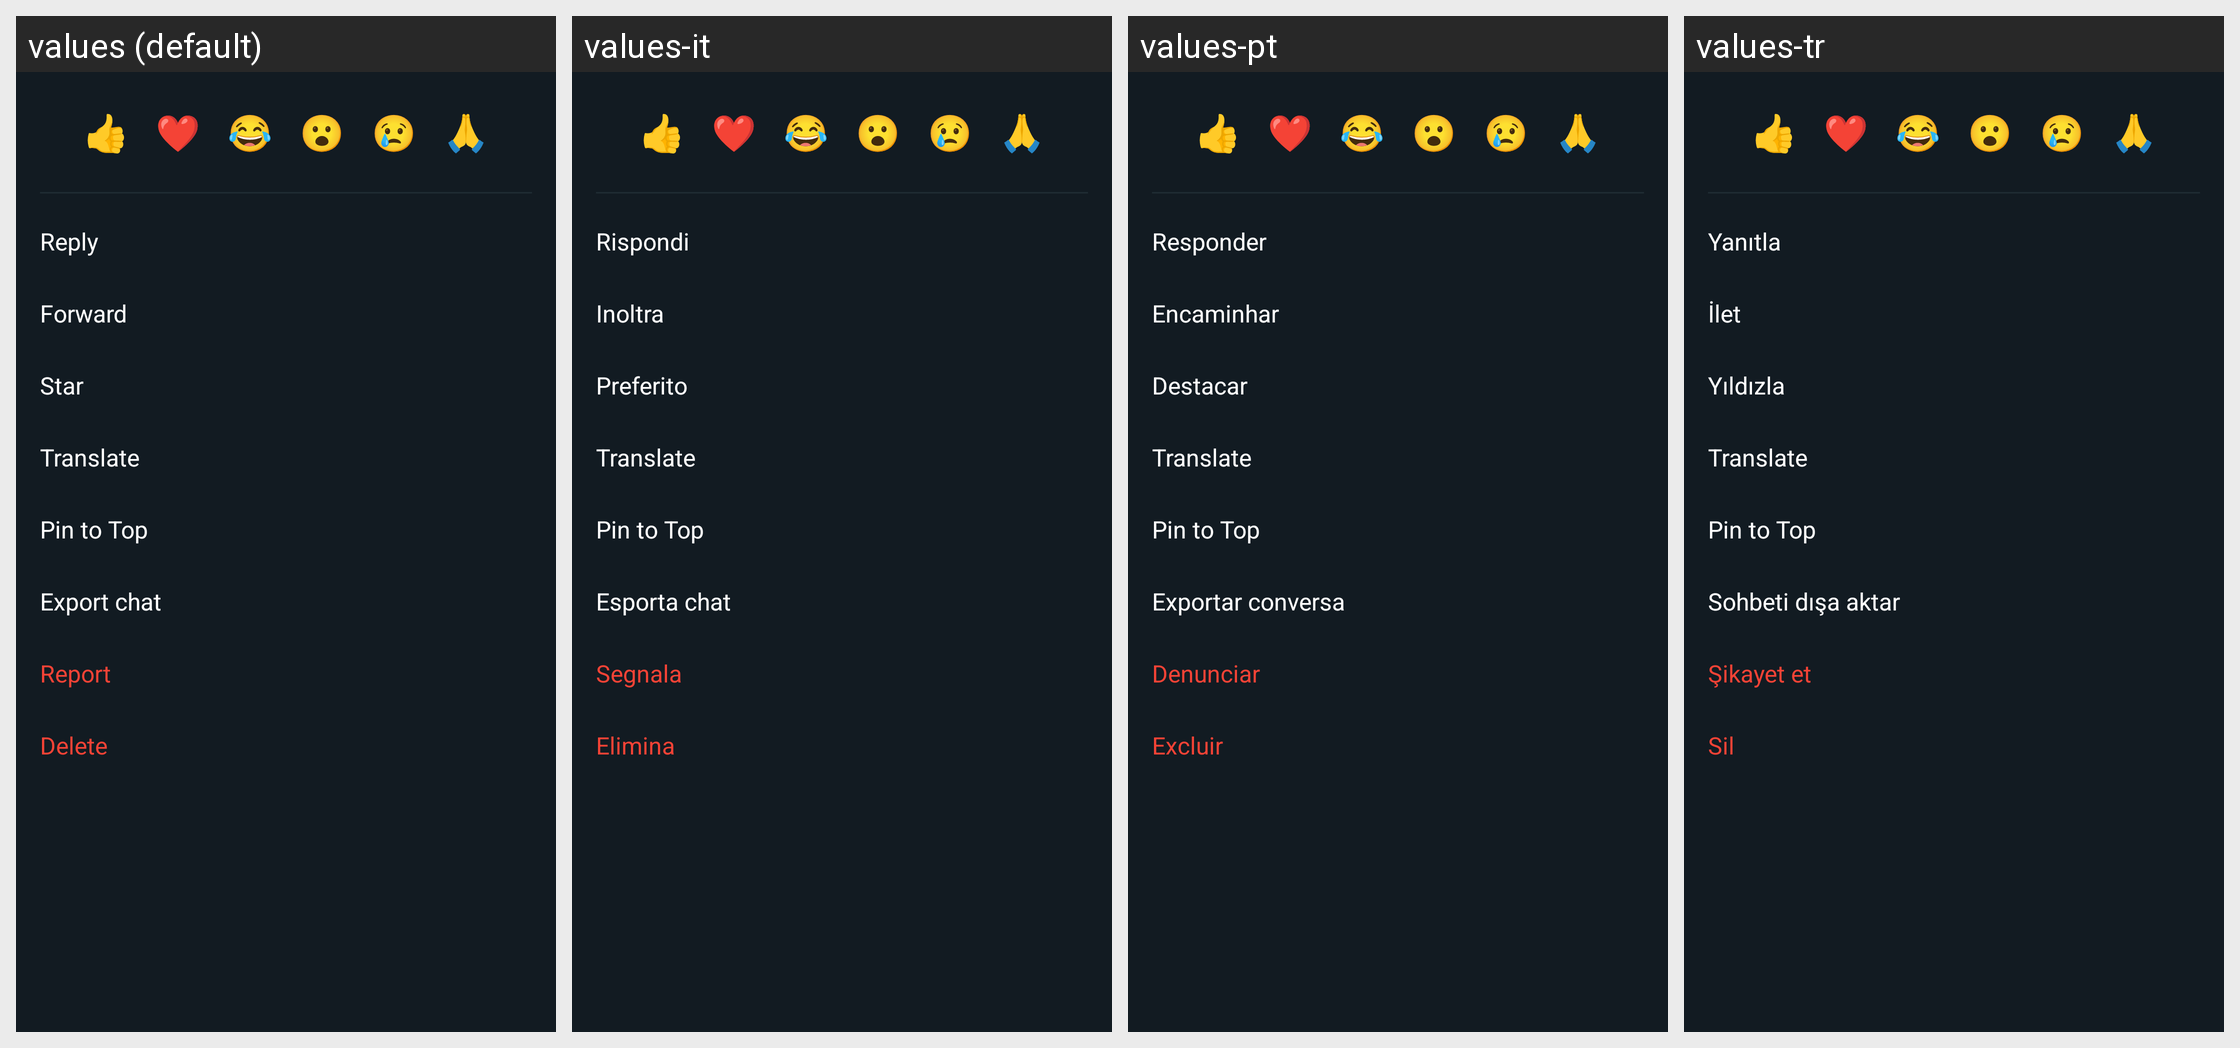

The Android screen above is rendered under several locales of the same app. Produce the string resources it draws, with the default and per-locale values.
Android screen res/layout/bottom_sheet_message_actions.xml rendered under 4 locales, left to right: values (default), values-it, values-pt, values-tr. Device: Nexus 5 (rendered at 1080×1920; each locale shown at half size, 540×960, under a caption strip naming it); theme Theme.GoChat.
Other locales in the repository, not shown: values-ar, values-de, values-es, values-fr, values-hi, values-ru, values-sw, values-zh.
Strings drawn on this screen, with the default value and each locale's value (text and hints the layout hard-codes, and strings that could not be matched under every locale, appear in the picture but are not listed):

action_reply
  values: Reply
  values-it: Rispondi
  values-pt: Responder
  values-tr: Yanıtla

action_forward
  values: Forward
  values-it: Inoltra
  values-pt: Encaminhar
  values-tr: İlet

action_star
  values: Star
  values-it: Preferito
  values-pt: Destacar
  values-tr: Yıldızla

option_export_chat
  values: Export chat
  values-it: Esporta chat
  values-pt: Exportar conversa
  values-tr: Sohbeti dışa aktar

action_report
  values: Report
  values-it: Segnala
  values-pt: Denunciar
  values-tr: Şikayet et

action_delete
  values: Delete
  values-it: Elimina
  values-pt: Excluir
  values-tr: Sil
